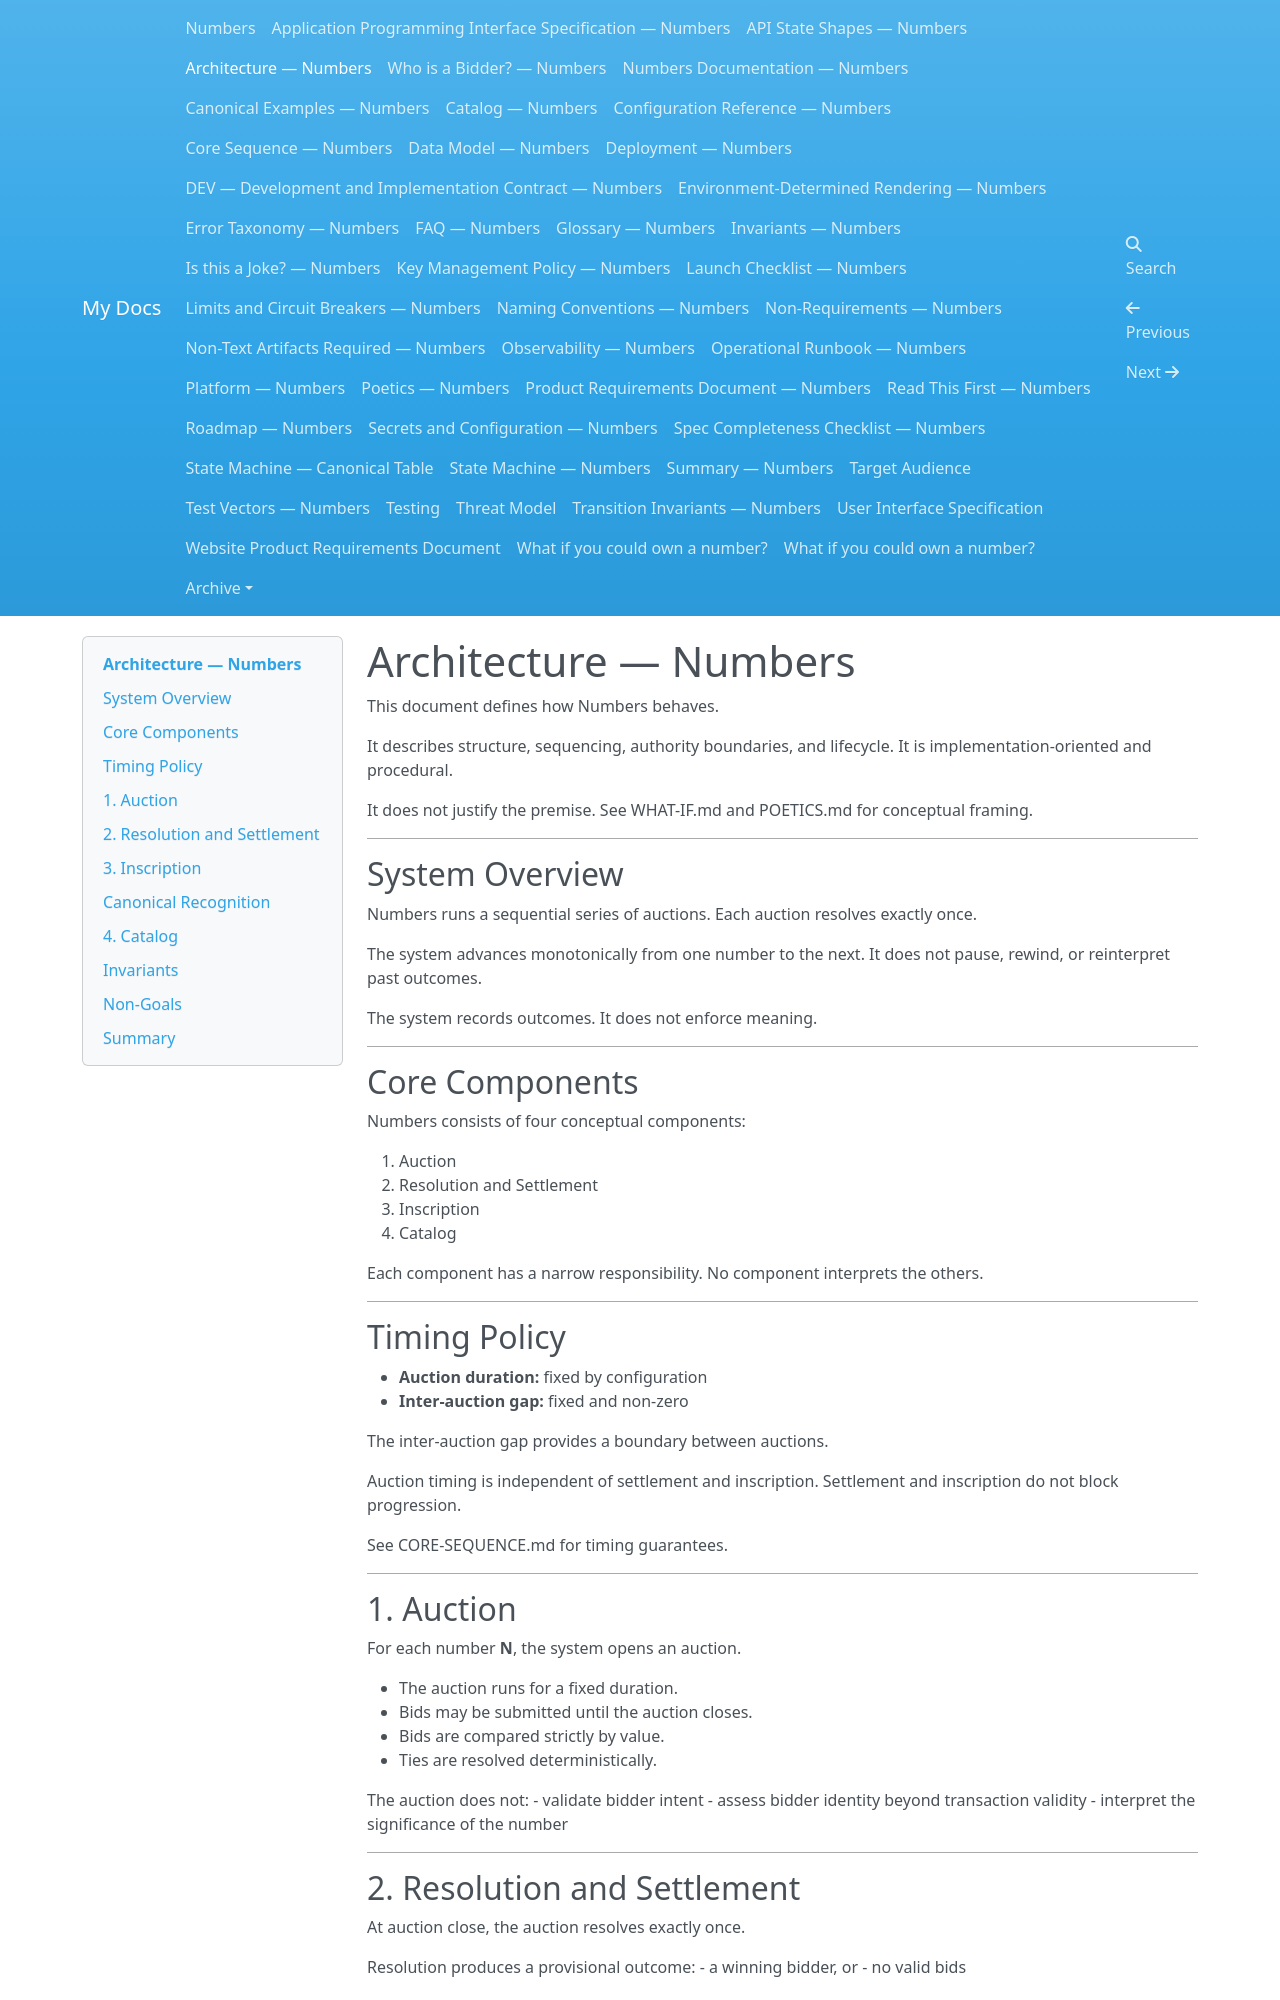

repository: dannygoldfield/numbers-docs · page: ARCHITECTURE/index.html · generator: mkdocs

# Architecture — Numbers

This document defines how Numbers behaves.

It describes structure, sequencing, authority boundaries, and lifecycle.
It is implementation-oriented and procedural.

It does not justify the premise.
See WHAT-IF.md and POETICS.md for conceptual framing.

---

## System Overview

Numbers runs a sequential series of auctions.
Each auction resolves exactly once.

The system advances monotonically from one number to the next.
It does not pause, rewind, or reinterpret past outcomes.

The system records outcomes.
It does not enforce meaning.

---

## Core Components

Numbers consists of four conceptual components:

1. Auction
2. Resolution and Settlement
3. Inscription
4. Catalog

Each component has a narrow responsibility.
No component interprets the others.

---

## Timing Policy

- **Auction duration:** fixed by configuration  
- **Inter-auction gap:** fixed and non-zero  

The inter-auction gap provides a boundary between auctions.

Auction timing is independent of settlement and inscription.
Settlement and inscription do not block progression.

See CORE-SEQUENCE.md for timing guarantees.

---

## 1. Auction

For each number **N**, the system opens an auction.

- The auction runs for a fixed duration.
- Bids may be submitted until the auction closes.
- Bids are compared strictly by value.
- Ties are resolved deterministically.

The auction does not:
- validate bidder intent
- assess bidder identity beyond transaction validity
- interpret the significance of the number

---

## 2. Resolution and Settlement

At auction close, the auction resolves exactly once.

Resolution produces a provisional outcome:
- a winning bidder, or
- no valid bids

Settlement runs asynchronously and has a deadline.

Finalization produces exactly one destination:
- **Winner settles before deadline → winning address**
- **Winner fails to settle → NullSteward**
- **No valid bids → NullSteward**

The **NullSteward** is a provably unspendable address.

Resolution and settlement do not delay subsequent auctions.

---
